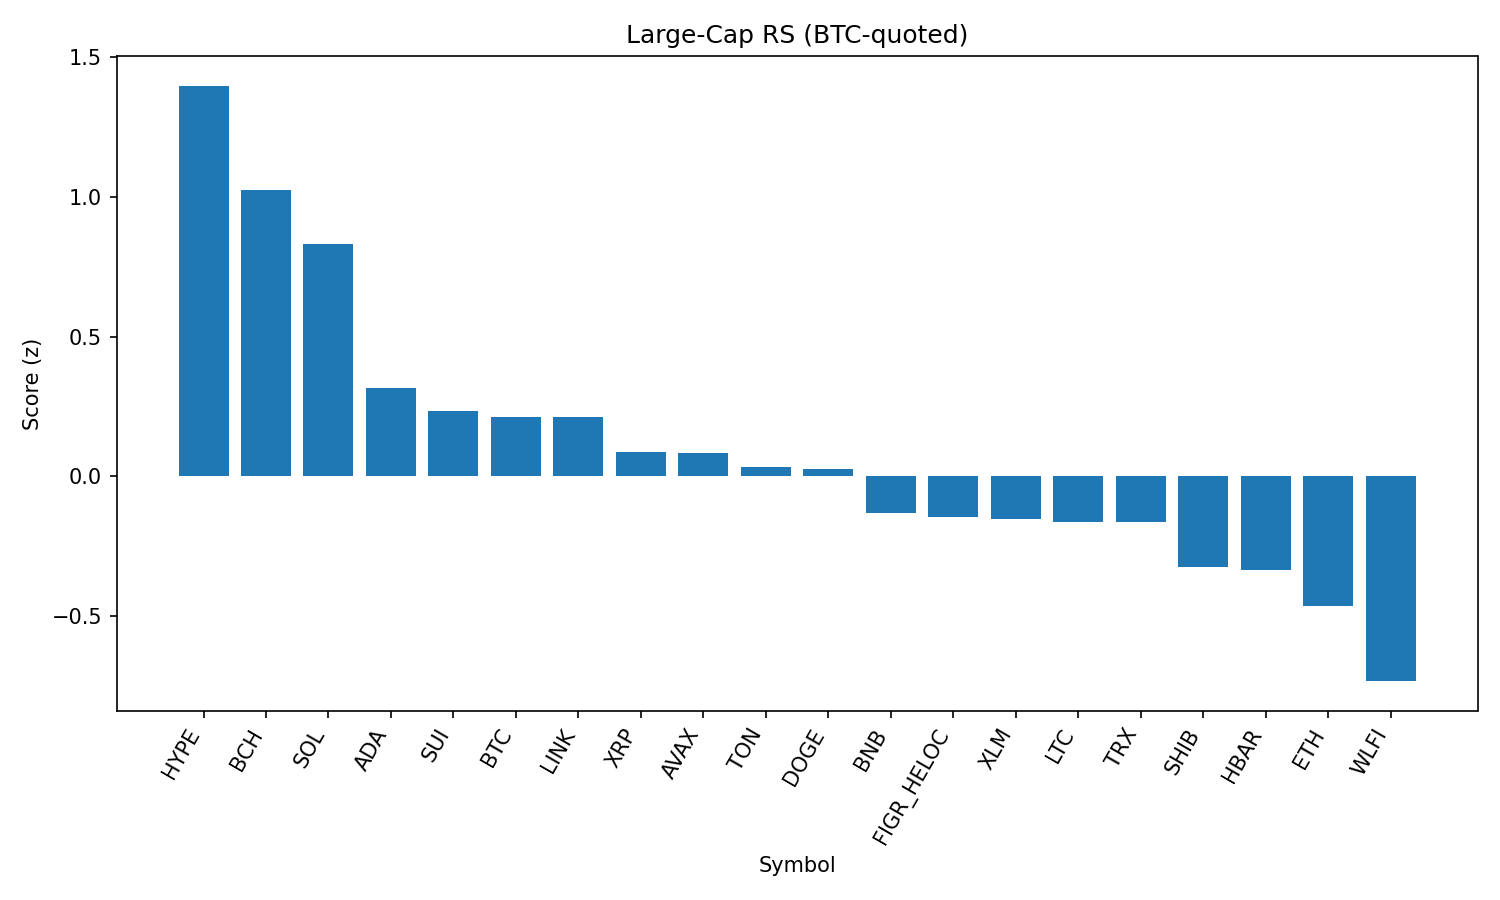

The table this chart was drawn from, first rows:
rank, name, symbol, price_btc, price_usd, pct_1h_btc, pct_24h_btc, pct_7d_btc, market_cap_rank, market_cap_usd, volume_usd, score
1, Hyperliquid, HYPE, 0.0004108, 45.84, 0.8243, 2.204, -6.935, 17, 12413440826, 321231938, 1.397
2, Bitcoin Cash, BCH, 0.005406, 603.3, -0.1661, 4.912, 8.007, 19, 12016181940, 503010743, 1.022
3, Solana, SOL, 0.001887, 210.6, 0.1269, 2.389, 2.6, 6, 113975234760, 9243133964, 0.8293
4, Cardano, ADA, 7.49e-06, 0.8359, 0.0829, 0.8861, -3.265, 11, 30506035388, 1444670733, 0.3168
5, Sui, SUI, 3.006e-05, 3.35, -0.04037, 1.29, -2.869, 20, 11971732161, 1051874821, 0.2347
6, Bitcoin, BTC, 1.0, 111582, 0.0, 0.0, 0.0, 1, 2222427370744, 47431715982, 0.2135
7, Chainlink, LINK, 0.0002112, 23.57, 0.09824, 0.2204, -3.675, 13, 15983906737, 1070240629, 0.2107
8, XRP, XRP, 2.561e-05, 2.86, -0.002916, 0.5866, -5.731, 3, 170001696187, 6913845642, 0.08737
9, Avalanche, AVAX, 0.0002245, 25.05, -0.3904, 2.219, 2.008, 23, 10570606358, 857633102, 0.0845
10, Toncoin, TON, 2.828e-05, 3.16, 0.008836, -0.5621, -1.263, 30, 8104540510, 130842479, 0.03465
11, Dogecoin, DOGE, 1.94e-06, 0.2168, -0.14, 0.6613, -1.995, 9, 32684463449, 1991936164, 0.02674
12, BNB, BNB, 0.00766, 854.8, -0.08622, -0.8809, -0.8989, 5, 118978951896, 1000472187, -0.131
13, Figure Heloc, FIGR_HELOC, 9.01e-06, 1.006, -0.2122, -0.2294, 0.4412, 18, 12244019293, 15512037, -0.1464
14, Stellar, XLM, 3.27e-06, 0.3651, -0.005621, -0.6696, -6.007, 22, 11585473472, 253140252, -0.1513
15, Litecoin, LTC, 0.001006, 112.3, -0.2168, -0.02828, -0.991, 28, 8563553328, 516350862, -0.1623
16, TRON, TRX, 3.05e-06, 0.3398, -0.01408, -1.196, -3.28, 10, 32171498200, 870564084, -0.1646
17, Shiba Inu, SHIB, 1.11221e-10, 1.241e-05, -0.2982, -0.3441, -1.012, 31, 7312628122, 183795267, -0.3241
18, Hedera, HBAR, 1.98e-06, 0.2213, -0.2138, 0.332, -8.484, 25, 9376680578, 259278445, -0.3333
19, Ethereum, ETH, 0.03919, 4373, -0.1963, -1.51, -5.086, 2, 527948509246, 32969730614, -0.4634
20, World Liberty Financial, WLFI, 2.06e-06, 0.2298, 0.02812, -5.493, 0.0, 33, 6288016228, 1095388682, -0.7322
21, Cronos, CRO, 2.33e-06, 0.26, -1.447, -3.382, 12.98, 27, 8732557191, 330095270, -1.909
